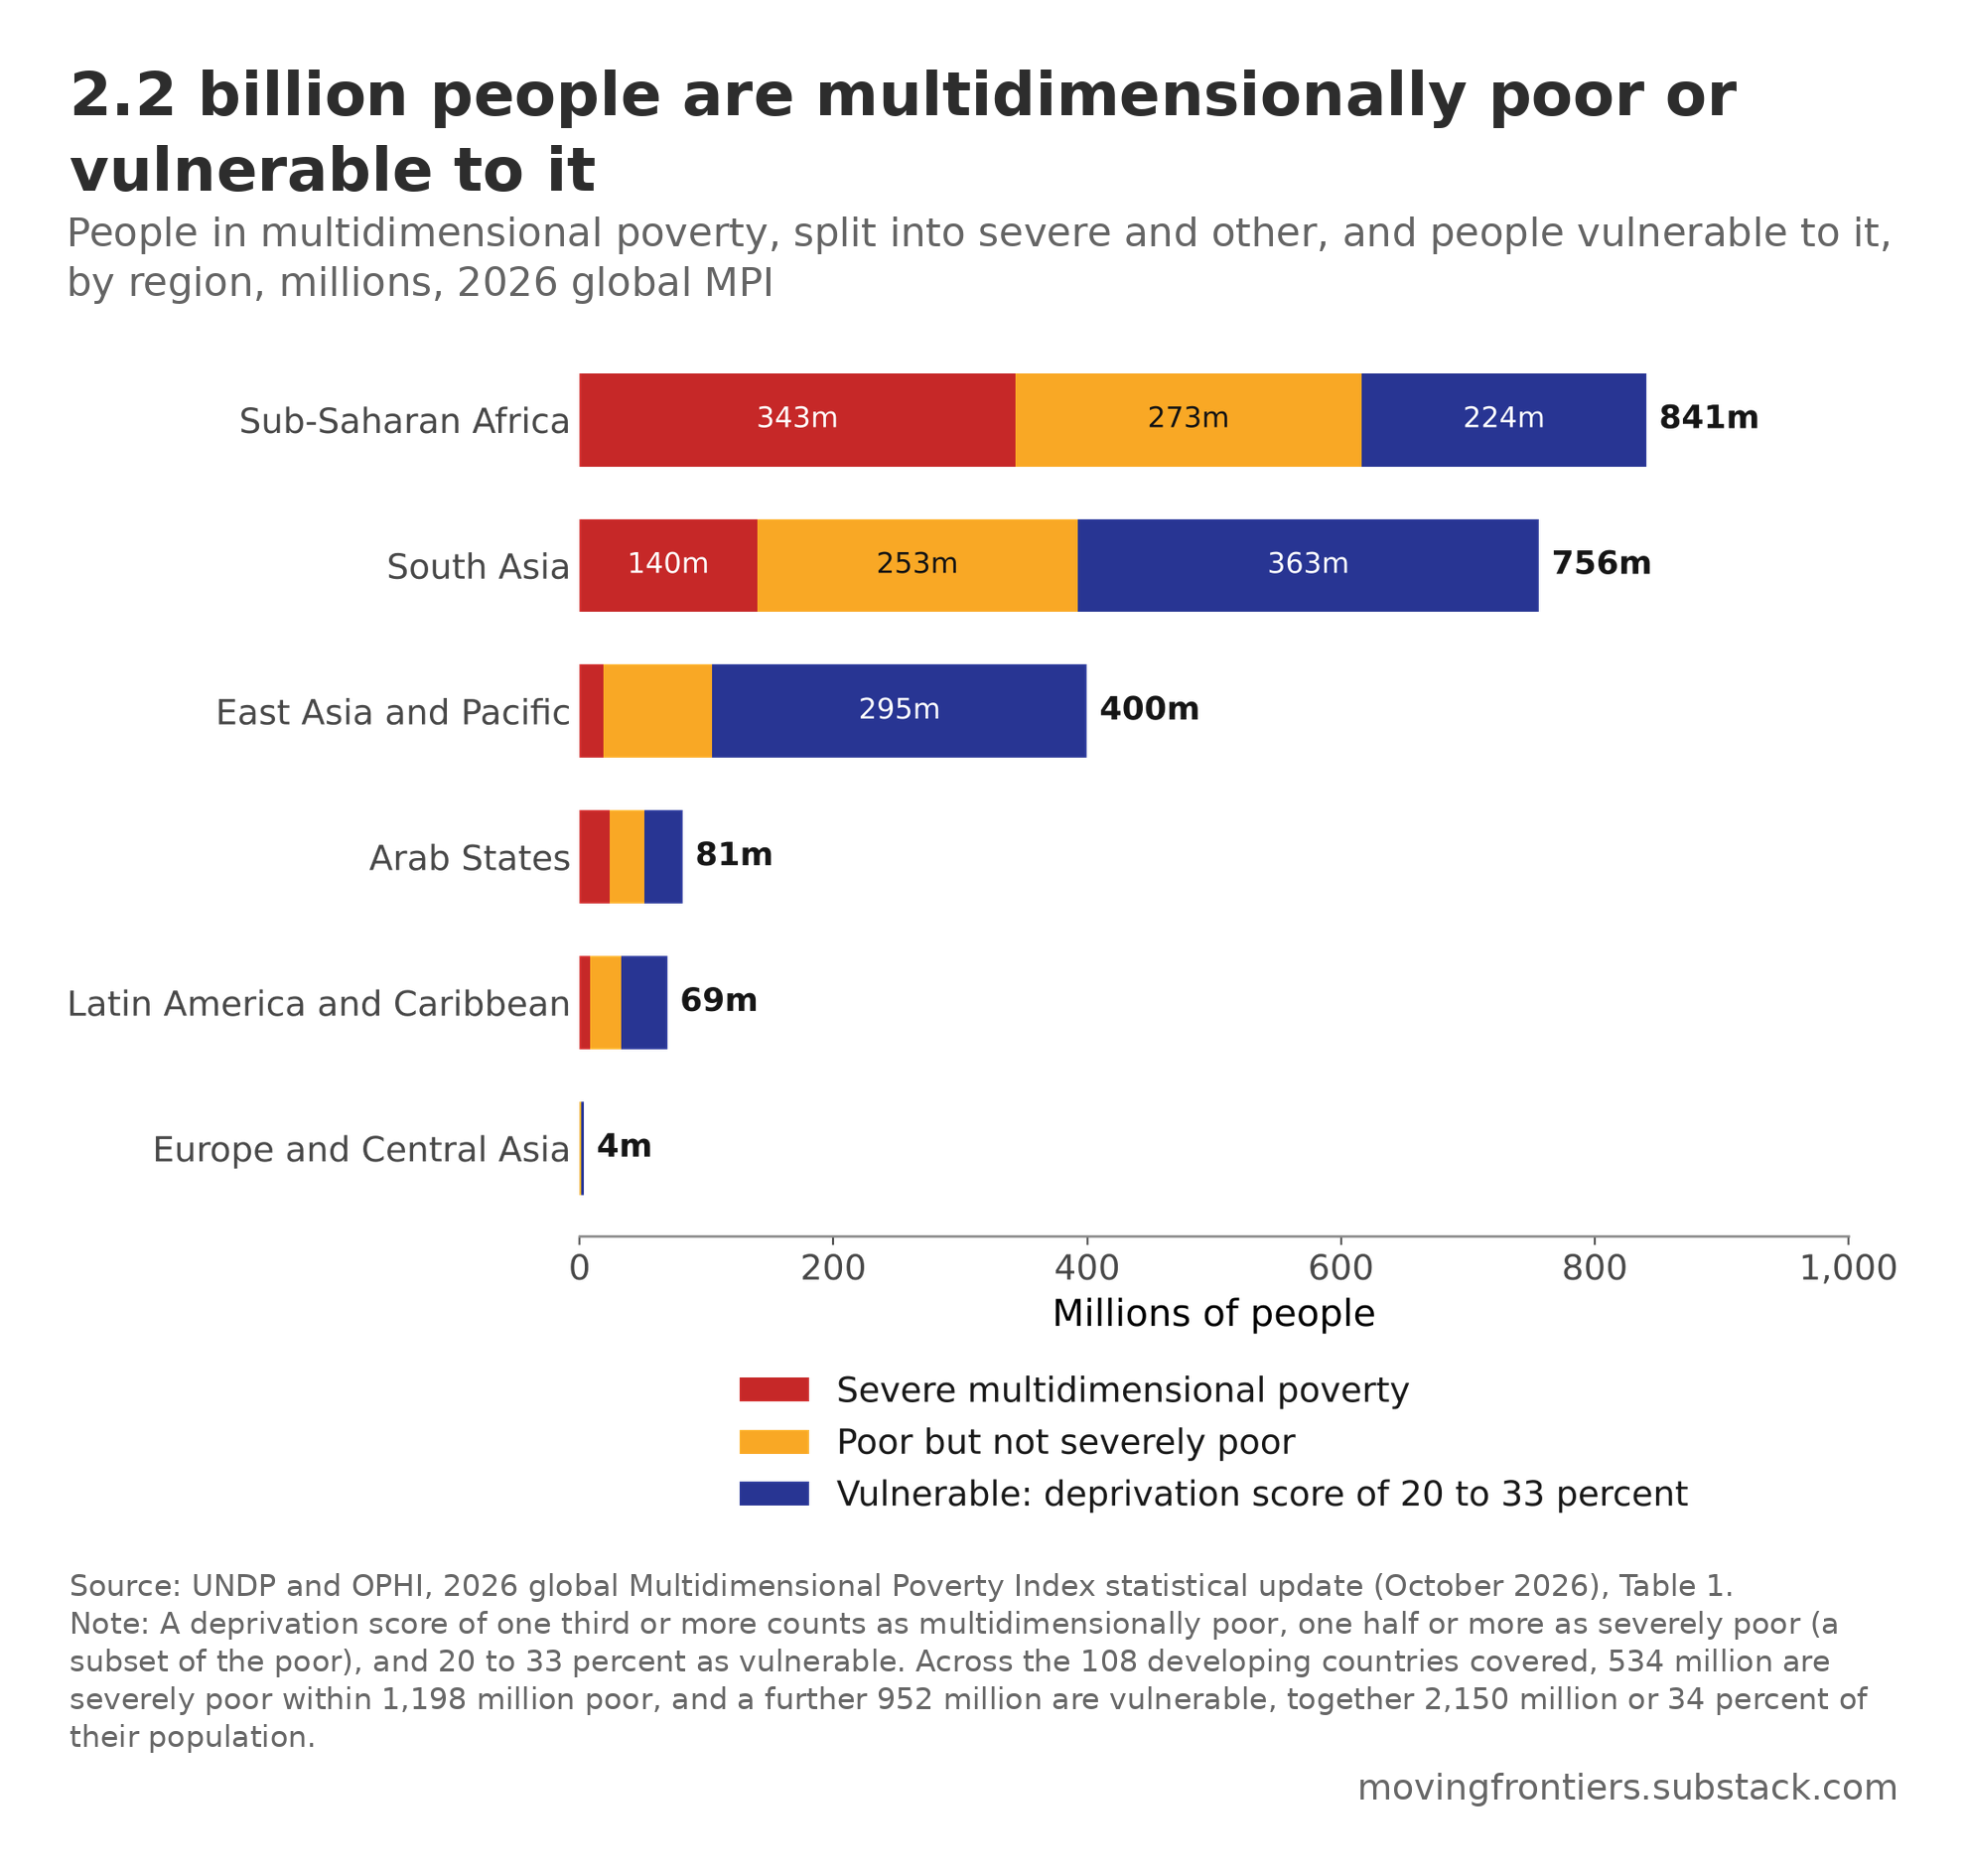

The table this chart was drawn from, first rows:
region, severe_m, poor_not_severe_m, vulnerable_m, total_m
Sub-Saharan Africa, 343.4, 272.9, 224.4, 840.7
South Asia, 139.8, 252.8, 363.4, 756.0
East Asia and Pacific, 18.8, 85.7, 295.4, 399.8
Arab States, 23.9, 26.9, 30.4, 81.2
Latin America and Caribbean, 8.3, 24.4, 36.5, 69.2
Europe and Central Asia, 0.0, 1.2, 2.3, 3.5
